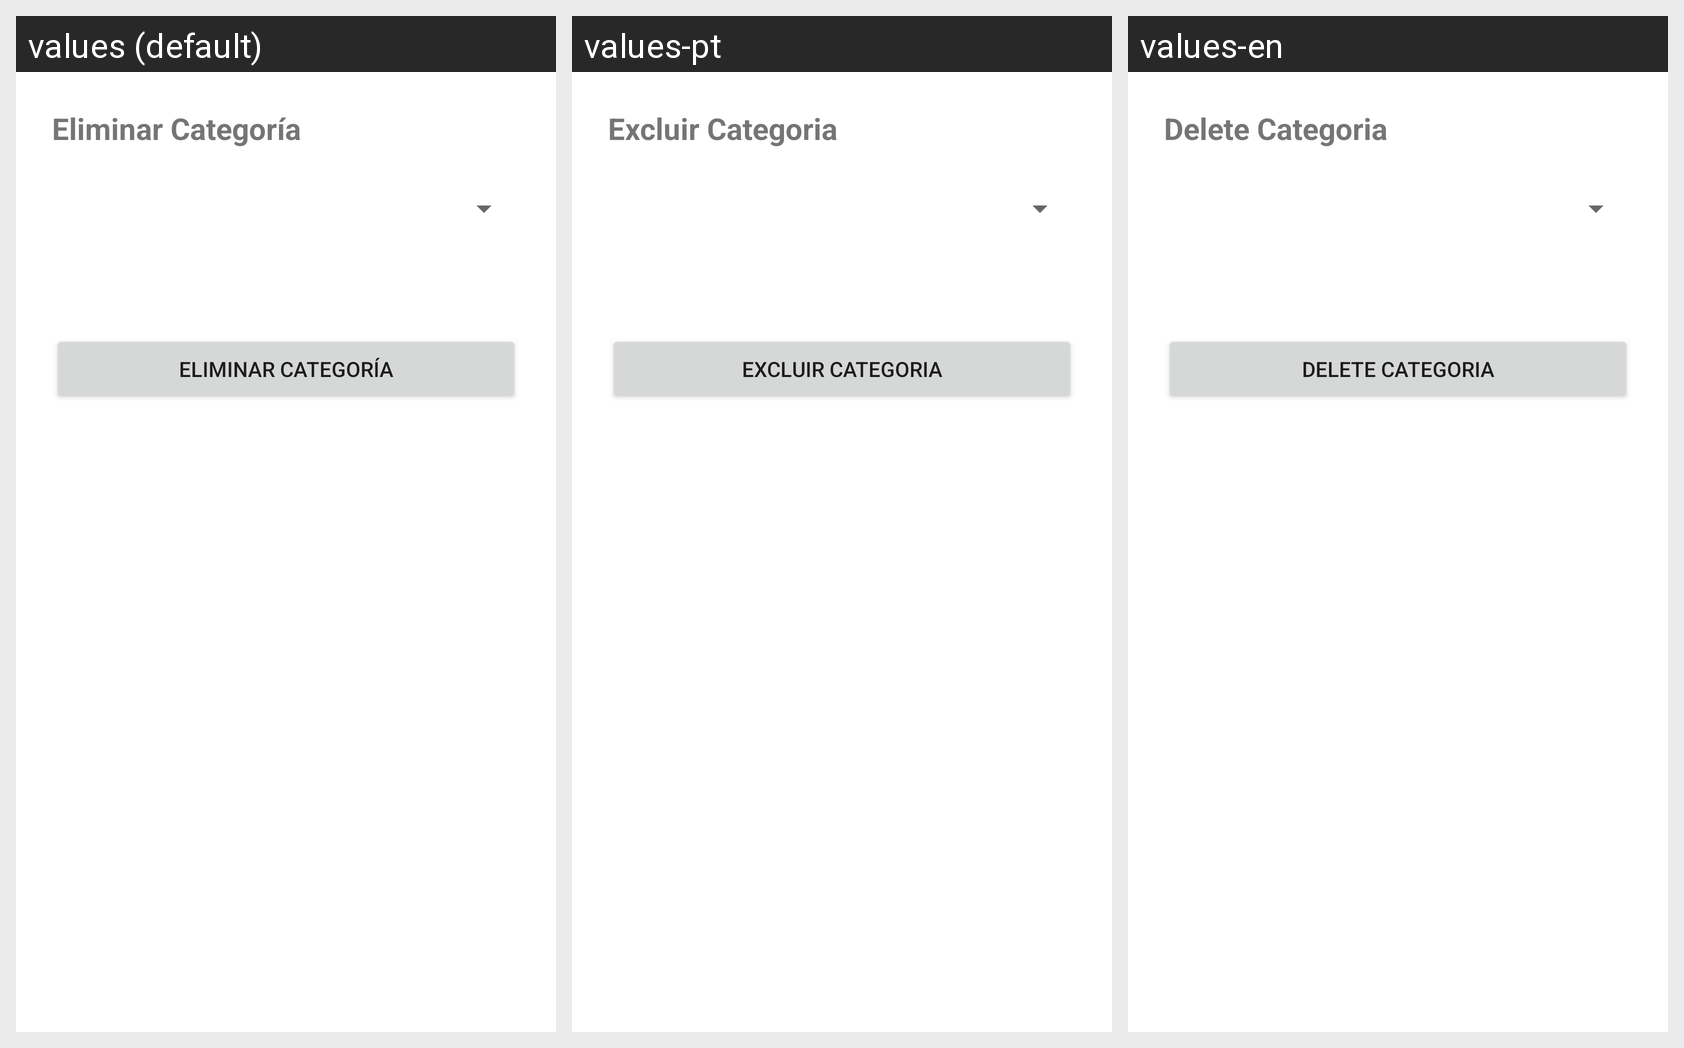

For this localized Android screen grid, give each drawn string resource with its value in every locale shown.
Android screen res/layout/activity_categoria_producto_eliminar.xml rendered under 3 locales, left to right: values (default), values-pt, values-en. Device: Nexus 5 (rendered at 1080×1920; each locale shown at half size, 540×960, under a caption strip naming it); theme Theme.Proyecto01_Antojitos.
Strings drawn on this screen, with the default value and each locale's value (text and hints the layout hard-codes, and strings that could not be matched under every locale, appear in the picture but are not listed):

categoria_producto_eliminar_titulo
  values: Eliminar Categoría
  values-pt: Excluir Categoria
  values-en: Delete Categoria

categoria_producto_eliminar_btn
  values: Eliminar Categoría
  values-pt: Excluir Categoria
  values-en: Delete Categoria
